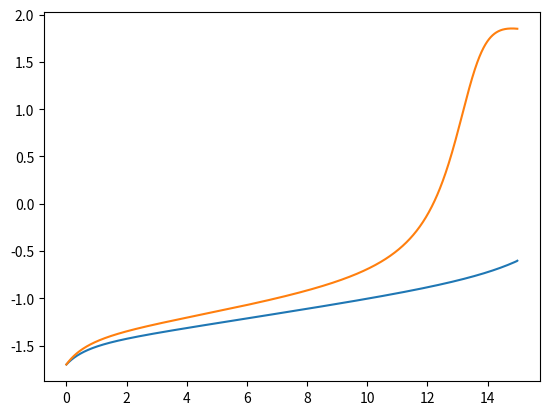

Write the Python code that produced this figure.
import numpy as np
import matplotlib.pyplot as plt

def forward(Iext, dt, N, a, b, tau_u):
    v = -1.7
    u = 0
    V = np.zeros(N, dtype=np.float64)
    U = np.zeros_like(V)
    for idx in range(N):
        V[idx] = v
        U[idx] = u
        v = v + dt * (v - (v**3)/3 - u + Iext)
        u = u + dt * (v + a - b*u) / tau_u
    V[-1] = v
    U[-1] = u

    return V, U
##############################################################################
def backward(Iext, V, Vtarget, dt, N, b, tau_u):

    df_dx = np.zeros(shape=(2, 2), dtype=np.float64)
    df_dx[0, 1] = -1
    df_dx[1, 0] = 1 / tau_u
    df_dx[1, 1] = -b / tau_u

    dg_dx = np.zeros(shape=(2, 1), dtype=np.float64)

    df_dtheta = np.asarray([1, 0]).reshape(2, 1)

    dL_dIext = 0
    lamda = np.zeros(shape=(2, 1), dtype=np.float64)
    for idx in N - np.arange(N) - 2:
        df_dx[0, 0] = -V[idx]**2
        dg_dx[0] = V[idx] - Vtarget[idx]

        d_l = -np.dot( df_dx.T, lamda) - dg_dx
        # print(np.dot( df_dx.T, lamda))

        lamda = lamda - dt * d_l

        # print(lamda[idx, :])
        dL_dIext += np.dot(lamda.T, df_dtheta)

    dL_dIext = dL_dIext.ravel() * dt
    return dL_dIext
##############################################################################


dt = 0.01
duration = 15
Iext_target = 0.5
a = 0.7
b = 0.8
tau_u = 12.5
t = np.arange(0, duration, dt)

Vtarget, Utarget = forward(Iext_target, dt, t.size, a, b, tau_u)

Iext_start = 0.4
V, U = forward(Iext_start, dt, t.size, a, b, tau_u)
dL_dIext = backward(Iext_start, V, Vtarget, dt, t.size, b, tau_u)

step_h = 0.001
V1, _ = forward(Iext_start-step_h, dt, t.size, a, b, tau_u)
V2, _ = forward(Iext_start+step_h, dt, t.size, a, b, tau_u)

L1 = 0.5*np.sum( (V1 - Vtarget)**2 ) * dt
L2 = 0.5*np.sum( (V2 - Vtarget)**2 ) * dt
dL_dIext_num = (L2 - L1) / (2*step_h)

print(dL_dIext, dL_dIext_num)

plt.plot(t, V)
plt.plot(t, Vtarget)
plt.show()